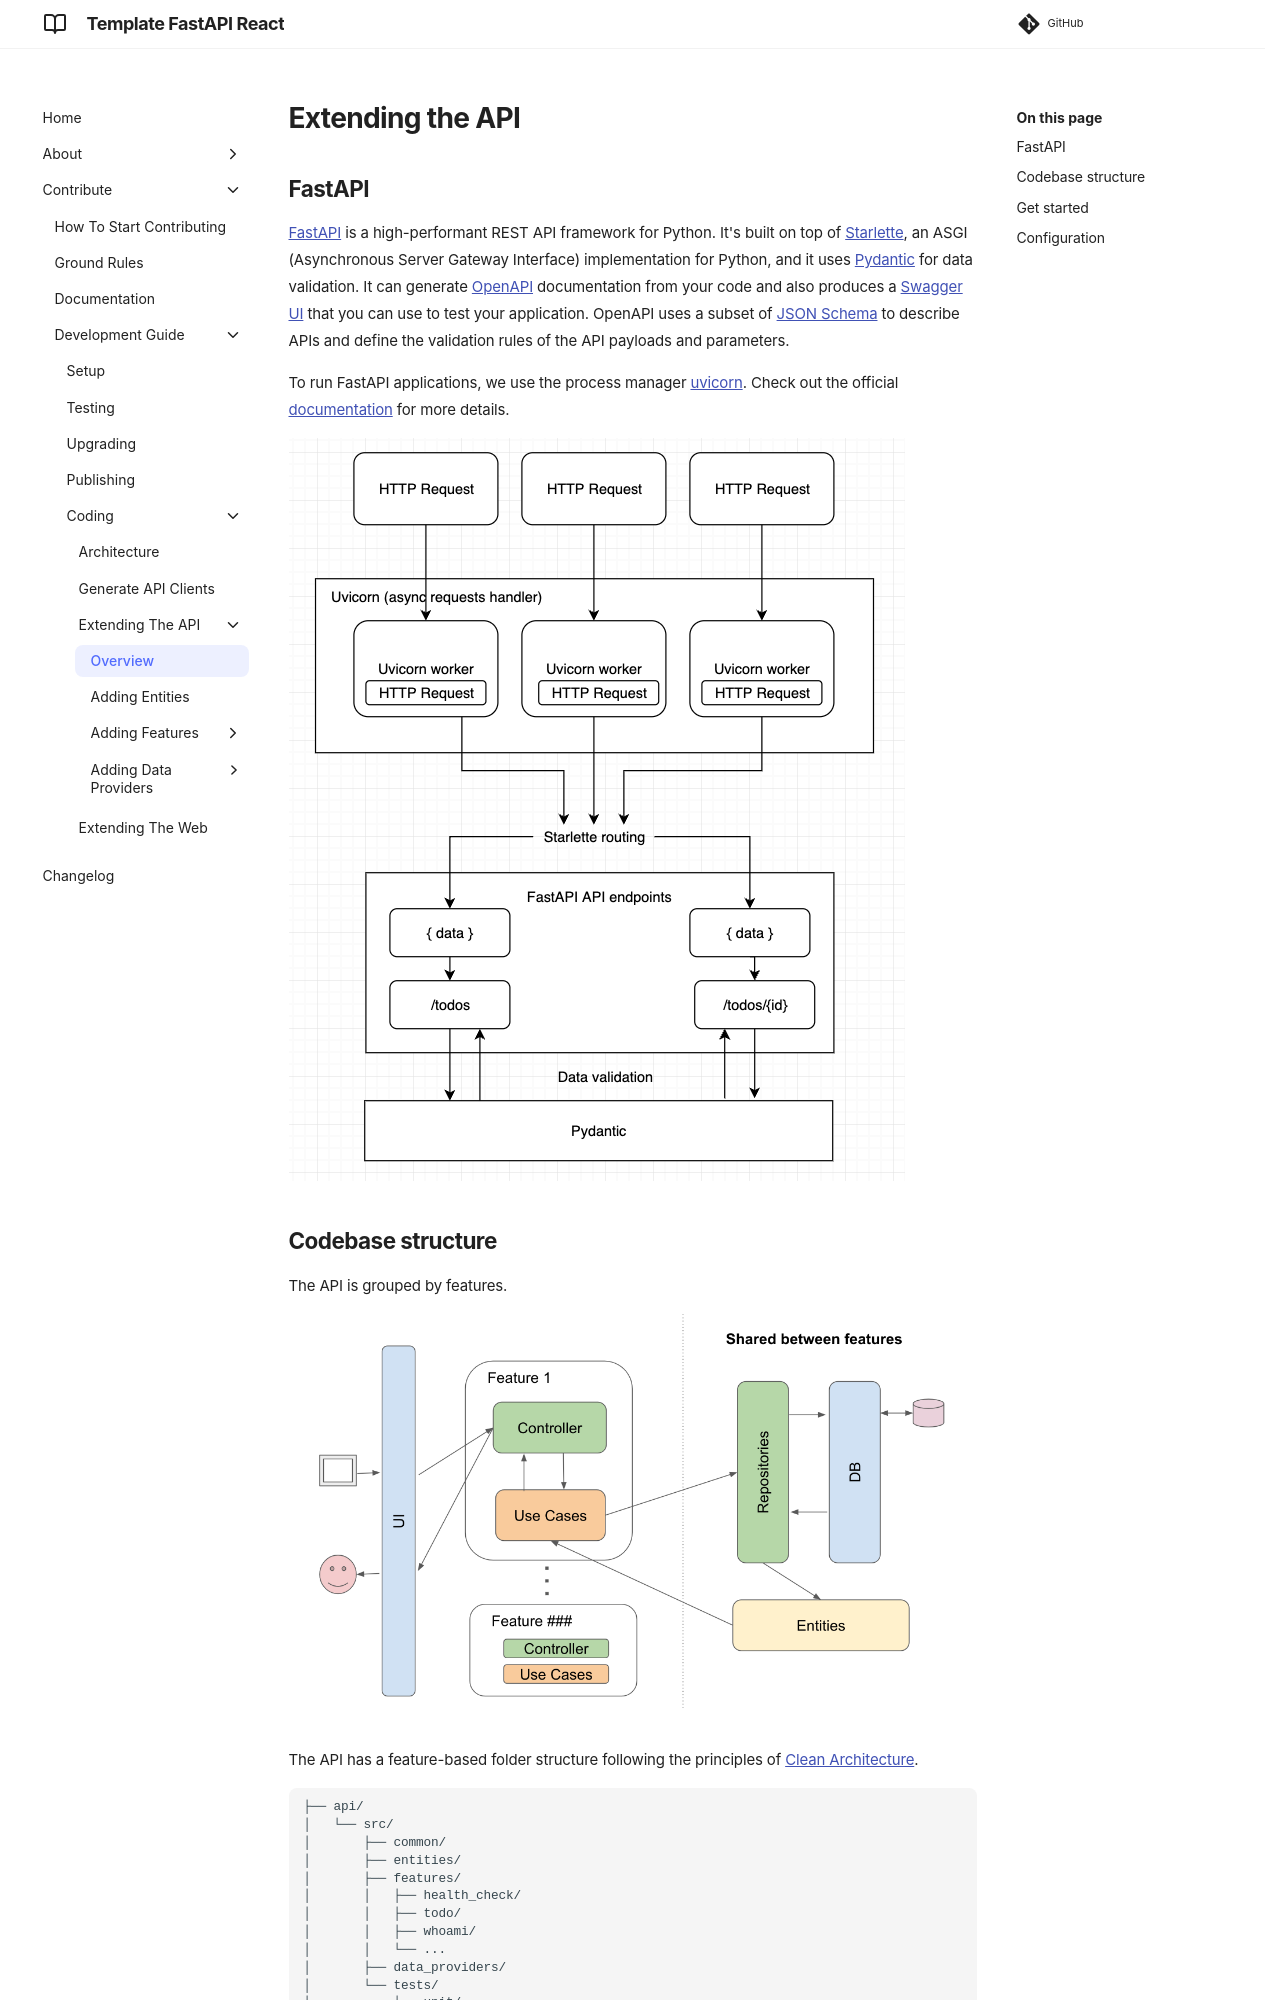

repository: equinor/template-fastapi-react · page: contribute/development-guide/coding/extending-the-api/index.html · generator: mkdocs

# Extending the API

## FastAPI

[FastAPI](https://github.com/tiangolo/fastapi) is a high-performant REST API framework for Python. It's built on top of [Starlette](https://github.com/encode/starlette), an ASGI (Asynchronous Server Gateway Interface) implementation for Python, and it uses [Pydantic](https://github.com/pydantic/pydantic) for data validation. It can generate [OpenAPI](https://swagger.io/docs/specification/about/) documentation from your code and also produces a [Swagger UI](https://swagger.io/tools/swagger-ui/) that you can use to test your application. OpenAPI uses a subset of [JSON Schema](https://json-schema.org/) to describe APIs and define the validation rules of the
API payloads and parameters.

To run FastAPI applications, we use the process manager [uvicorn](https://github.com/encode/uvicorn). Check out the official [documentation](https://fastapi.tiangolo.com/deployment/server-workers/) for more details.

![FastAPI](../../../../img/fast-api.png)
